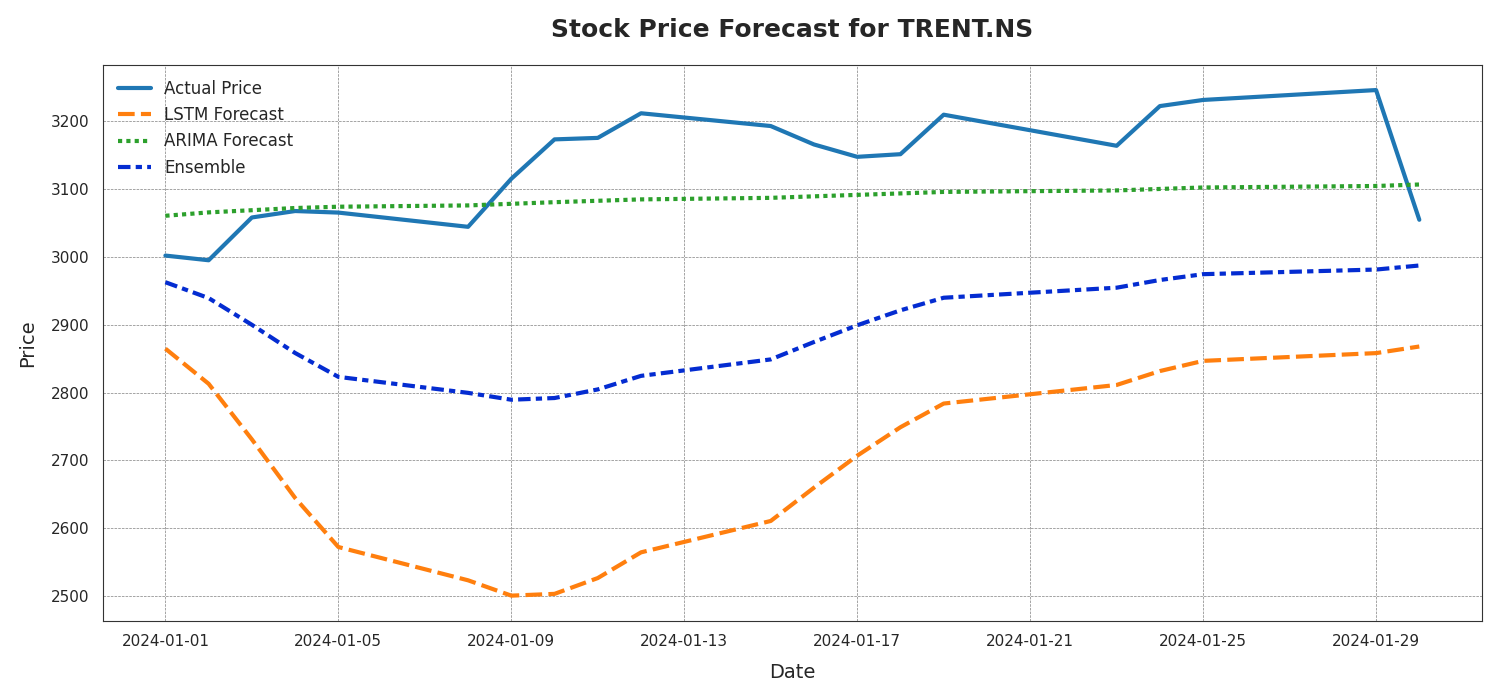

The file beside this chart, header and first rows:
Date, Actual Price, LSTM Forecast, ARIMA Forecast, Ensemble
2024-01-01, 3002, 2865, 3061, 2963
2024-01-02, 2995, 2813, 3066, 2939
2024-01-03, 3058, 2731, 3069, 2900
2024-01-04, 3068, 2644, 3072, 2858
2024-01-05, 3066, 2572, 3074, 2823
2024-01-08, 3045, 2523, 3076, 2799
2024-01-09, 3115, 2500, 3079, 2789
2024-01-10, 3174, 2503, 3081, 2792
2024-01-11, 3176, 2526, 3083, 2805
2024-01-12, 3212, 2564, 3085, 2825
2024-01-15, 3193, 2610, 3087, 2849
2024-01-16, 3166, 2660, 3090, 2875
2024-01-17, 3148, 2707, 3092, 2899
2024-01-18, 3152, 2749, 3094, 2921
2024-01-19, 3210, 2784, 3096, 2940
2024-01-23, 3164, 2811, 3098, 2955
2024-01-24, 3223, 2832, 3100, 2966
2024-01-25, 3232, 2847, 3103, 2975
2024-01-29, 3246, 2858, 3105, 2981
2024-01-30, 3055, 2868, 3107, 2987
